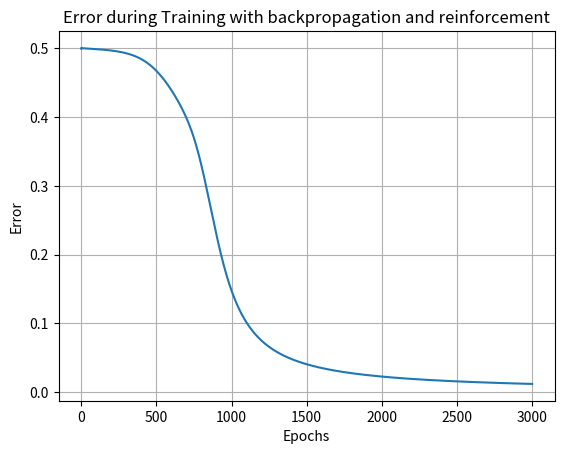

Recreate this plot in Python.
import numpy as np
import matplotlib.pyplot as plt

''' Encapsuled perceptron class with their functions '''
class TwoLayerPerceptron:
    ''' Initializing perceptron variables '''
    def __init__(self, input_size, hidden_size, output_size):
        # Setting weight and biases for two layers of perceptron
        ''' First layer '''
        self.hidden_weights = np.random.rand(input_size, hidden_size)
        self.hidden_bias = np.random.rand(hidden_size)
        ''' Second layer '''
        self.output_weights = np.random.rand(hidden_size, output_size)
        self.output_bias = np.random.rand(output_size)
        self.plt_errors = []

    ''' Activate function for neuron '''
    # Sigmoid activation function
    def sigmoid(self, x):
        self.x = x
        return 1 / (1 + np.exp(-self.x))

    ''' Function necessary for backpropagation algorithm performance '''
    def derivative_sigmoid(self, x):
        self.x = x
        return self.sigmoid(self.x) * (1 - self.sigmoid(self.x))

    ''' Prediction function (main, estimating output) '''
    def predict(self, inputs):
        self.inputs = inputs
        # Dot product of inserting inputs and their weights with biases
        self.hidden_layer_input = np.dot(self.inputs, self.hidden_weights) + self.hidden_bias
        # Applying activation function
        self.hidden_layer_output = self.sigmoid(self.hidden_layer_input)
        self.output_layer_input = np.dot(self.hidden_layer_output, self.output_weights) + self.output_bias
        self.output = self.sigmoid(self.output_layer_input)
        # Returning estimated values depending on two layers
        return self.output, self.hidden_layer_output

    ''' Comparison function '''
    def train(self, inputs, targets, rewards, learning_rate=0.1, max_epochs=3000):
        self.inputs = inputs
        self.targets = targets
        self.learning_rate = learning_rate
        self.max_epochs = max_epochs
        self.rewards = rewards
        for _ in range(self.max_epochs):
            # Uses prediction function to make a guess of outputs depending on weights
            self.output, self.hidden_layer_oputput = self.predict(self.inputs)

            # Checks if prediction and targets are the same
            self.output_error = self.targets - self.output
            self.output_delta = self.output_error * self.derivative_sigmoid(self.output_layer_input)
            self.hidden_error = np.dot(self.output_delta, self.output_weights.T)
            self.hidden_delta = self.hidden_error * self.derivative_sigmoid(self.hidden_layer_input)

            # Update weights and biases
            self.output_weights += self.learning_rate * np.dot(self.hidden_layer_output.T, self.output_delta)         
            self.output_bias += self.learning_rate * np.sum(self.output_delta, axis = 0)            
            self.hidden_weights += self.learning_rate * np.dot(self.inputs.T, self.hidden_delta)
            self.hidden_bias += self.learning_rate * np.sum(self.hidden_delta, axis = 0)

            # Storing data for plot
            self.error = np.mean(np.abs(self.output_error))
            self.plt_errors.append(self.error)

            # Check for convergence
            if self.error < 0.01:
                break

            # Apply reinforcement learning
            self.reward_multiplier = self.rewards * self.output_error
            self.output_weights += self.learning_rate * np.dot(self.hidden_layer_output.T, self.reward_multiplier)
            self.output_bias += self.learning_rate * np.sum(self.reward_multiplier)

    def plot_errors(self):
        plt.plot(self.plt_errors)
        plt.title('Error during Training with backpropagation and reinforcement')
        plt.grid(visible=1)
        plt.xlabel('Epochs')
        plt.ylabel('Error')
        plt.show()

''' Main function '''
def main():
    # Inputs and targets for XOR
    inputs = np.array([[0, 0], [0, 1], [1, 0], [1, 1]])
    targets = np.array([[0], [1], [1], [0]])
    rewards = np.array([[8], [8], [8], [8]])  # All correct predictions initially

    # Create two-layered perceptron
    perceptron = TwoLayerPerceptron(input_size=2, hidden_size=2, output_size=1)

    # Train perceptron with reinforcement learning
    perceptron.train(inputs, targets, rewards)

    # Ploting
    perceptron.plot_errors()
    
    # Test the trained perceptron
    print("\nTesting XOR gate:")
    for i in range(len(inputs)):
        x1 = inputs[i][0]
        x2 = inputs[i][1]
        prediction = perceptron.predict(np.array([[x1, x2]]))[0]
        print(f"Input: ({x1}, {x2}), Predicted Output: {prediction}")

if __name__ == "__main__":
    main()
